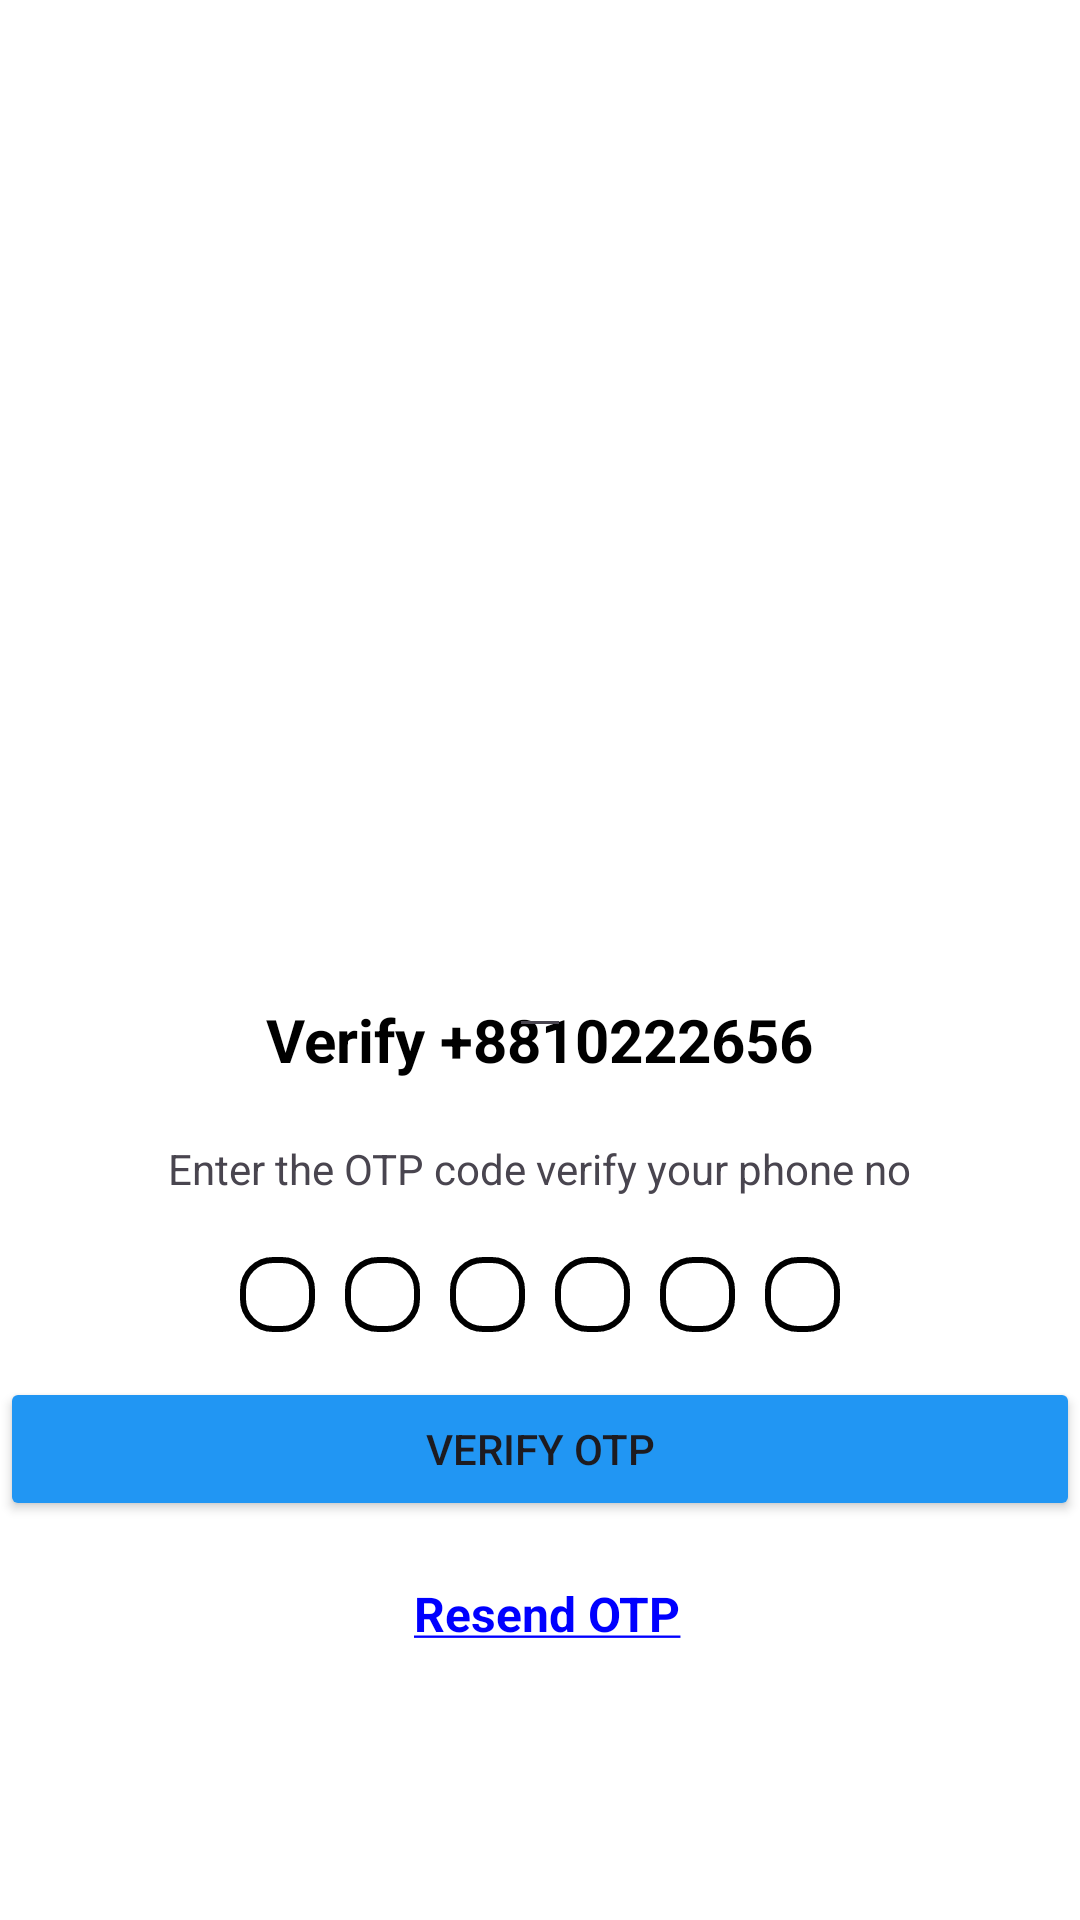

The Android layout XML behind this screen, and the referenced resources:
<!-- AndroidManifest.xml: application theme Theme.Demo -->
<!-- res/layout/code_fragment.xml -->
<?xml version="1.0" encoding="utf-8"?>
<RelativeLayout xmlns:android="http://schemas.android.com/apk/res/android"
    xmlns:app="http://schemas.android.com/apk/res-auto"
    xmlns:tools="http://schemas.android.com/tools"
    android:id="@+id/main"
    android:layout_width="match_parent"
    android:layout_height="match_parent"
    android:background="@color/white"
    tools:context=".MainActivity2">

    <ImageView
        android:id="@+id/lock"
        android:layout_width="188dp"
        android:layout_marginTop="80dp"
        android:layout_height="168dp"
        android:layout_centerHorizontal="true"
        app:srcCompat="@drawable/baseline_phonelink_lock_24" />


    <RelativeLayout
        android:layout_width="wrap_content"
        android:layout_height="wrap_content"
        android:layout_centerHorizontal="true"
        android:layout_below="@+id/lock"
        android:layout_marginTop="60dp">


        <TextView
            android:layout_width="wrap_content"
            android:layout_height="wrap_content"
            android:text="Verify +8810222656"
            android:id="@+id/no"
            android:textSize="20dp"
            android:layout_centerHorizontal="true"
            android:textColor="@color/black"
            android:layout_marginTop="25dp"
            android:textStyle="bold"
            />
        <TextView
            android:layout_width="wrap_content"
            android:layout_height="wrap_content"
            android:layout_below="@+id/no"
            android:layout_marginTop="20dp"
            android:layout_centerHorizontal="true"
            android:text="Enter the OTP code verify your phone no"
            android:id="@+id/otpverify"/>
        <RelativeLayout
            android:layout_width="wrap_content"
            android:layout_height="wrap_content"
            android:layout_centerHorizontal="true"
            android:id="@+id/otplayout"
            android:layout_marginStart="20dp"
            android:layout_below="@+id/otpverify"
            android:layout_marginTop="20dp">
            <TextView
                android:layout_width="25dp"
                android:layout_height="25dp"
                android:id="@+id/otp1"
                android:background="@drawable/otp_layout"/>
            <TextView
                android:layout_width="25dp"
                android:layout_height="25dp"
                android:id="@+id/otp2"
                android:layout_marginStart="10dp"
                android:layout_toEndOf="@+id/otp1"
                android:background="@drawable/otp_layout"/>
            <TextView
                android:layout_width="25dp"
                android:layout_height="25dp"
                android:id="@+id/otp3"
                android:layout_toEndOf="@+id/otp2"
                android:layout_marginStart="10dp"
                android:background="@drawable/otp_layout"/>
            <TextView
                android:layout_width="25dp"
                android:layout_height="25dp"
                android:id="@+id/otp4"
                android:layout_toEndOf="@+id/otp3"
                android:layout_marginStart="10dp"
                android:background="@drawable/otp_layout"/>
            <TextView
                android:layout_width="25dp"
                android:layout_height="25dp"
                android:id="@+id/otp5"
                android:layout_marginStart="10dp"
                android:background="@drawable/otp_layout"
                android:layout_toEndOf="@+id/otp4"/>
            <TextView
                android:layout_width="25dp"
                android:layout_height="25dp"
                android:id="@+id/otp6"
                android:layout_marginStart="10dp"
                android:background="@drawable/otp_layout"
                android:layout_toEndOf="@+id/otp5"/>

        </RelativeLayout>
        <EditText
            android:layout_width="wrap_content"
            android:layout_height="wrap_content"
            android:layout_centerHorizontal="true"
            android:inputType="phone"
            android:id="@+id/psuedoEditText"/>


        <Button
            android:id="@+id/verifyotp"
            android:layout_width="match_parent"
            android:layout_height="wrap_content"
            android:layout_below="@+id/otplayout"
            android:layout_marginTop="15dp"
            android:backgroundTint="@color/primaryblue"
            android:text="VERIFY OTP" />

        <RelativeLayout
            android:layout_width="wrap_content"
            android:layout_height="wrap_content"
            android:layout_below="@+id/verifyotp"
            android:layout_centerHorizontal="true"
            android:layout_marginTop="20dp">


            <TextView
                android:layout_width="wrap_content"
                android:layout_height="wrap_content"
                android:layout_marginStart="5dp"
                android:text="@string/resend_otp"
                android:textColor="@color/blue"
                android:id="@+id/resendotp"
                android:textSize="16sp"
                android:textStyle="bold" />
        </RelativeLayout>


    </RelativeLayout>
</RelativeLayout>
<!-- resources referenced by this layout -->
<resources>
  <color name="black">#FF000000</color>
  <color name="blue"> #0000FF</color>
  <color name="primaryblue">#2196F3</color>
  <color name="white">#FFFFFFFF</color>
  <!-- drawable otp_layout (drawable) -->
  <?xml version="1.0" encoding="utf-8"?>
  <selector xmlns:android="http://schemas.android.com/apk/res/android">
      <item>
          <shape android:shape="rectangle">
              <corners android:radius="10dp"/>
              <stroke android:width="2dp"
                  android:color="@color/black"/>
          </shape>
      </item>
  
  </selector>
  <string name="resend_otp"><u>Resend OTP</u></string>
  <style name="Theme.Demo" parent="Base.Theme.Demo" />
  <style name="Base.Theme.Demo" parent="Theme.Material3.DayNight.NoActionBar">
  
          <item name="colorPrimaryDark">@color/primaryblue</item>
          
          
      </style>
</resources>
